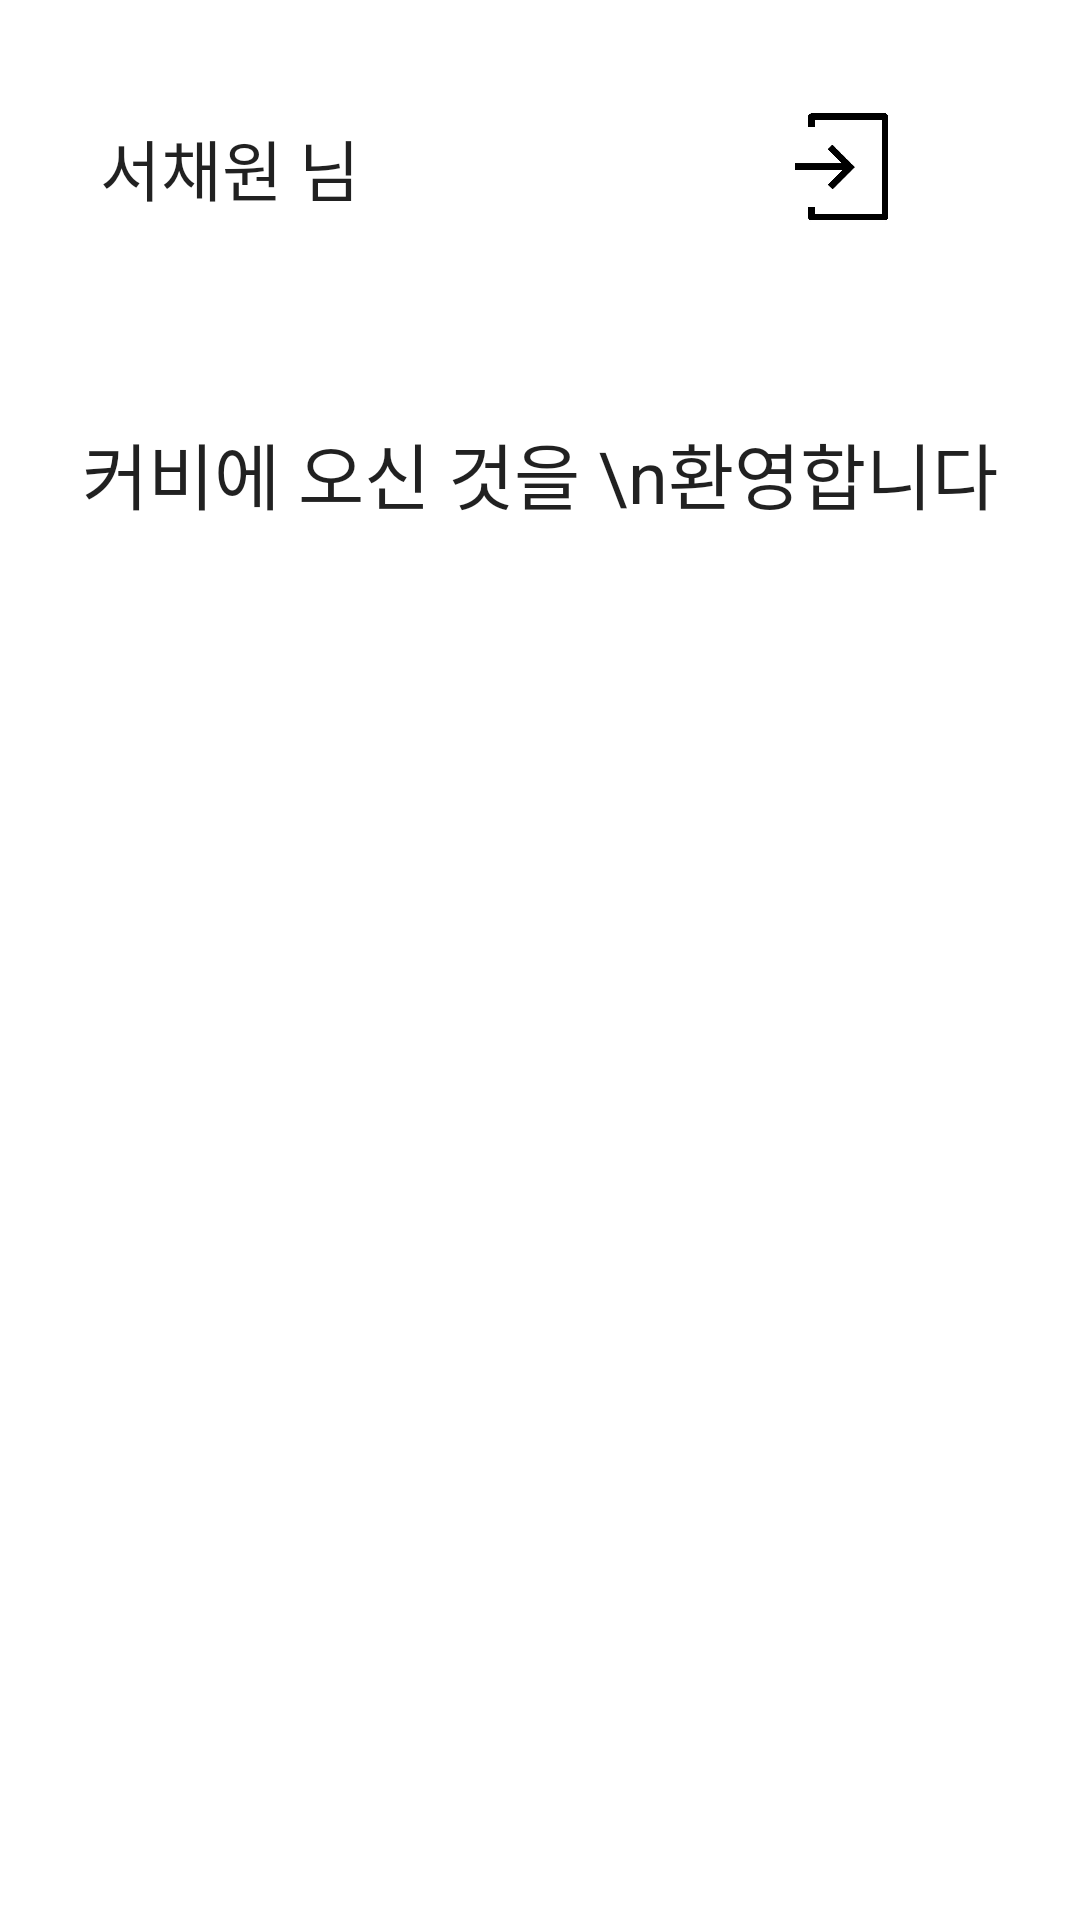

Reconstruct the res/layout file that produces this screen, plus the resources it refers to.
<!-- AndroidManifest.xml: application theme Theme.CoffeeBee -->
<!-- res/layout/activity_main.xml -->
<?xml version="1.0" encoding="utf-8"?>
<androidx.constraintlayout.widget.ConstraintLayout xmlns:android="http://schemas.android.com/apk/res/android"
    xmlns:app="http://schemas.android.com/apk/res-auto"
    xmlns:tools="http://schemas.android.com/tools"
    android:layout_width="match_parent"
    android:layout_height="match_parent"
    tools:context=".MainActivity">

    <TextView
        android:layout_width="wrap_content"
        android:layout_height="wrap_content"
        android:layout_marginTop="8dp"
        android:text="@string/name"
        android:textAppearance="@style/TextAppearance.AppCompat.Large"
        app:layout_constraintBottom_toBottomOf="parent"
        app:layout_constraintHorizontal_bias="0.122"
        app:layout_constraintLeft_toLeftOf="parent"
        app:layout_constraintRight_toRightOf="parent"
        app:layout_constraintTop_toTopOf="parent"
        app:layout_constraintVertical_bias="0.053" />

    <TextView
        android:id="@+id/textView"
        android:layout_width="0dp"
        android:layout_height="wrap_content"
        android:layout_marginTop="65dp"
        android:gravity="center"
        android:text="커비에 오신 것을 \n환영합니다"
        android:textAppearance="@style/TextAppearance.AppCompat.Large"
        android:textSize="24sp"
        app:layout_constraintEnd_toEndOf="parent"
        app:layout_constraintStart_toStartOf="parent"
        app:layout_constraintTop_toBottomOf="@+id/btn_m" />

    <ImageButton
        android:id="@+id/btn_m"
        android:layout_width="39dp"
        android:layout_height="39dp"
        android:layout_marginTop="36dp"
        android:layout_marginEnd="60dp"
        android:adjustViewBounds="true"
        android:background="@color/white"
        android:maxWidth="35dp"
        android:maxHeight="35dp"
        android:scaleType="centerCrop"
        app:layout_constraintEnd_toEndOf="parent"
        app:layout_constraintTop_toTopOf="parent"
        app:srcCompat="@drawable/login" />


</androidx.constraintlayout.widget.ConstraintLayout>
<!-- resources referenced by this layout -->
<resources>
  <!-- drawable login: jpg bitmap (drawable-v24, 15673 bytes) -->
  <string name="name">서채원 님</string>
  <style name="Theme.CoffeeBee" parent="Theme.MaterialComponents.DayNight.DarkActionBar">
          
          <item name="colorPrimary">@color/purple_500</item>
          <item name="colorPrimaryVariant">@color/purple_700</item>
          <item name="colorOnPrimary">@color/white</item>
          
          <item name="colorSecondary">@color/teal_200</item>
          <item name="colorSecondaryVariant">@color/teal_700</item>
          <item name="colorOnSecondary">@color/black</item>
          
          <item name="android:statusBarColor" tools:targetApi="l">?attr/colorPrimaryVariant</item>
          
      </style>
  <!-- not gathered from this repository: default colours our renderer supplied (Android Studio template values) -->
  <color name="purple_500">#FF6200EE</color>
  <color name="purple_700">#FF3700B3</color>
  <color name="teal_200">#FF03DAC5</color>
  <color name="teal_700">#FF018786</color>
  <color name="black">#FF000000</color>
  <color name="white">#FFFFFFFF</color>
</resources>
